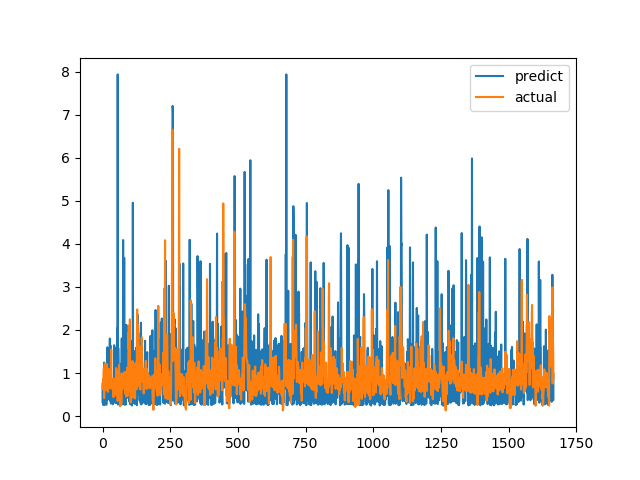

Source data for this figure (header and first rows):
predict, actual
0.3246, 0.6238
0.7718, 0.6915
0.3034, 0.8558
0.2568, 0.7094
0.2699, 1.015
0.2768, 1.116
1.244, 0.4183
0.2578, 1.002
0.4977, 1.219
0.6587, 1.143
0.6933, 0.6528
0.6411, 0.6747
0.4017, 0.601
0.2725, 0.6695
0.265, 0.6538
0.2751, 0.7814
0.4063, 1.206
1.512, 0.8469
1.598, 0.8286
0.3821, 0.6482
1.569, 0.5624
0.4385, 0.7183
0.4358, 1.1
0.6348, 0.9542
0.8322, 0.729
0.7399, 0.6694
0.7574, 0.8631
1.801, 0.6465
0.3529, 0.8223
1.644, 0.9236
0.7329, 0.8301
0.2915, 1.067
0.6986, 1.546
0.7033, 0.6827
0.8088, 0.6386
0.3576, 0.6464
0.3358, 0.6881
0.3431, 0.7274
0.276, 0.65
0.6943, 0.8694
0.3493, 0.4409
0.6057, 0.4519
0.8348, 0.7575
1.646, 0.4952
0.909, 0.6851
1.51, 0.7244
1.554, 0.8654
0.3091, 0.74
1.573, 0.8071
0.3016, 0.8204
0.7292, 1.114
0.4749, 1.109
1.018, 0.4751
0.4964, 1.039
2.036, 0.9458
0.5154, 0.7878
7.934, 0.3505
0.2675, 0.9368
1.58, 0.9868
1.172, 0.647
... 1,607 more rows
